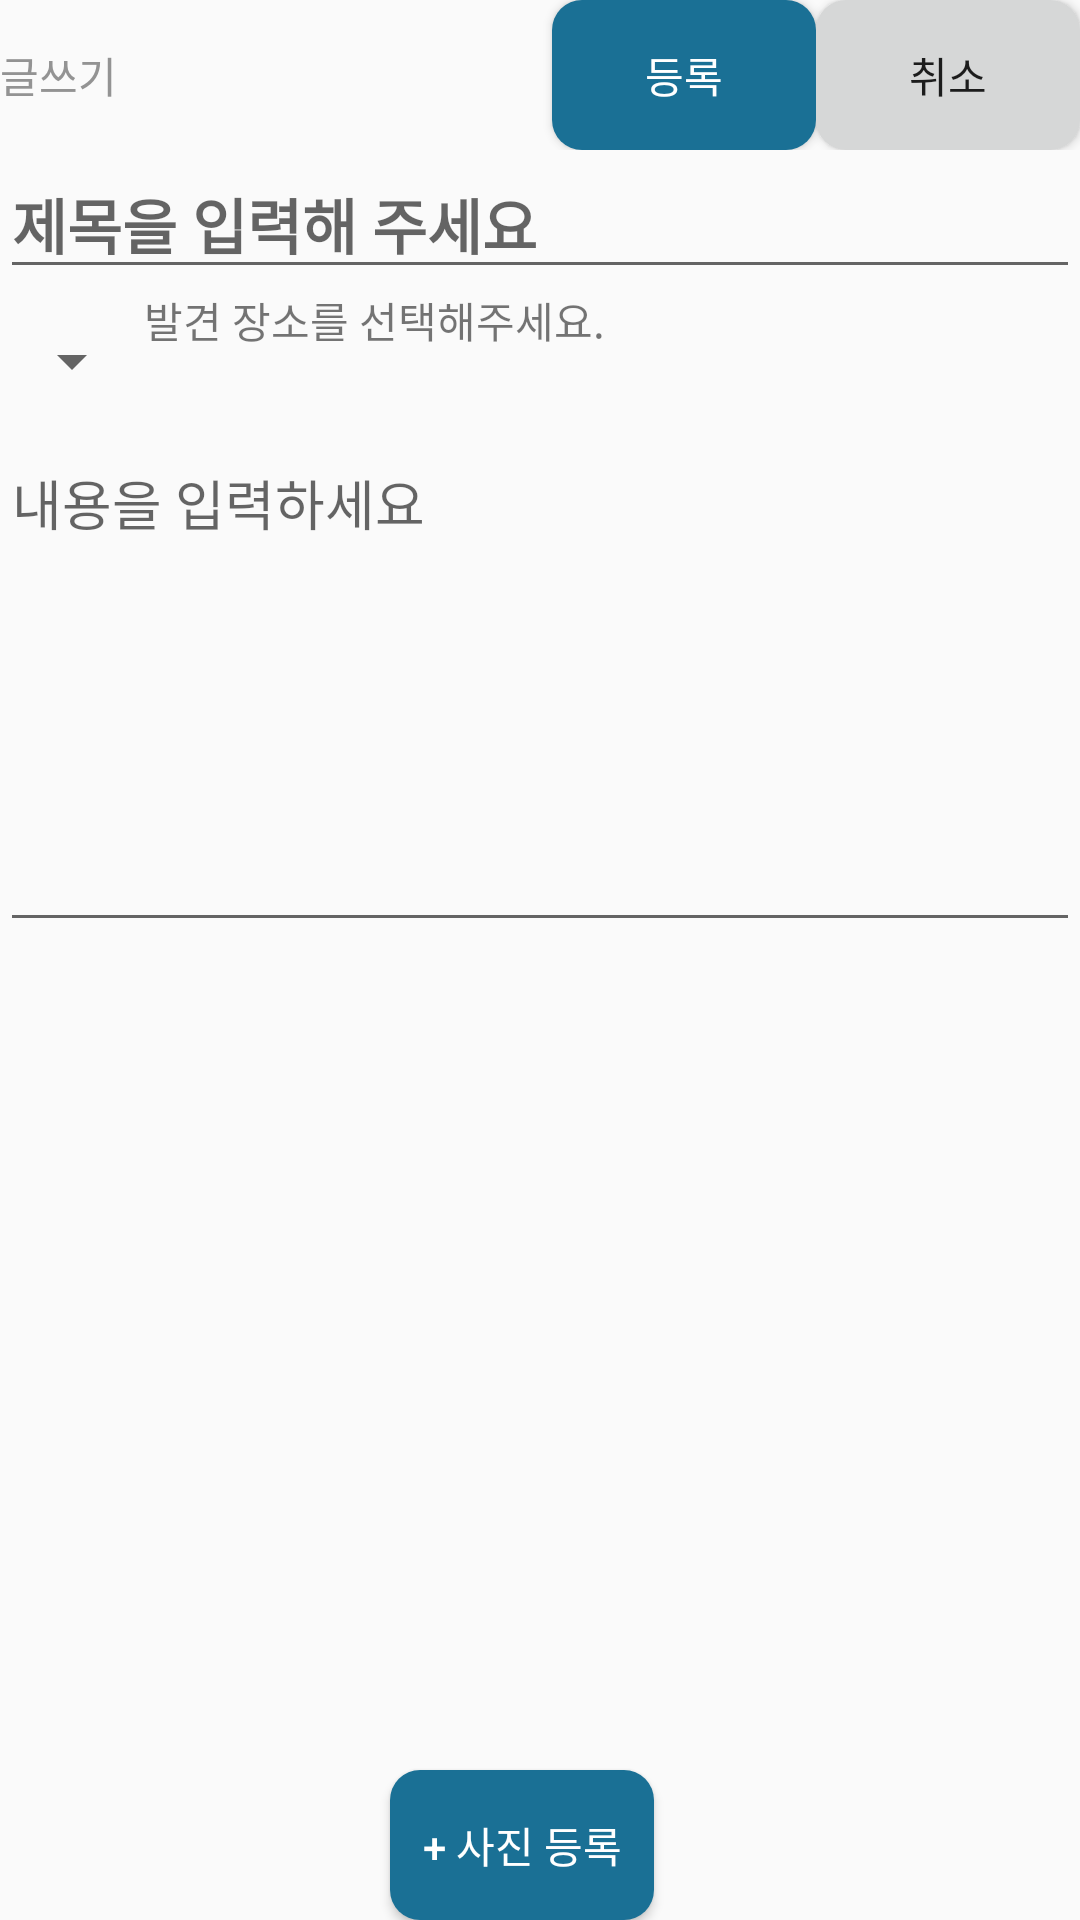

Android layout source for this screen:
<!-- AndroidManifest.xml: application theme Theme.PlzFind -->
<!-- res/layout/writepage.xml -->
<?xml version="1.0" encoding="utf-8"?>
<LinearLayout xmlns:android="http://schemas.android.com/apk/res/android"
    android:orientation="vertical"
    xmlns:app="http://schemas.android.com/apk/res-auto"
    android:layout_width="match_parent"
    android:layout_height="match_parent"
    android:layout_marginTop="30dp"
    android:layout_marginLeft="20dp"
    android:layout_marginRight="20dp"
    android:layout_marginBottom="20dp">

    <LinearLayout
        android:layout_width="match_parent"
        android:layout_height="wrap_content"
        android:orientation="horizontal">

        <TextView
            android:id="@+id/iii"
            android:layout_width="wrap_content"
            android:layout_height="31dp"
            android:layout_weight="1"
            android:text="글쓰기"
            android:textColor="#939393" />

        <Button
            android:id="@+id/btnWriteFindPost"
            android:layout_width="wrap_content"
            android:layout_height="wrap_content"
            android:layout_marginLeft="10dp"
            android:text="등록"
            android:background="@drawable/button_blue"
            android:textColor="@color/white"/>
        


        <Button
            android:id="@+id/btnBackFindPost"
            android:layout_width="wrap_content"
            android:layout_height="wrap_content"
            android:text="취소"
            android:background="@drawable/button_gray"
            />
        



    </LinearLayout>

    <EditText
        android:id="@+id/Title"
        android:layout_width="match_parent"
        android:layout_height="wrap_content"
        android:hint="제목을 입력해 주세요"
        android:textColor="#939393"
        android:textSize="20dp"
        android:textStyle="bold" />

    <LinearLayout
        android:layout_width="wrap_content"
        android:layout_height="wrap_content"
        android:orientation="horizontal"
        >

        <Spinner
            android:id="@+id/placeSpinner"
            android:layout_width="wrap_content"
            android:layout_height="48dp"
            />

        <TextView
            android:layout_width="match_parent"
            android:layout_height="wrap_content"
            android:text="발견 장소를 선택해주세요."
            />

    </LinearLayout>

    <EditText
        android:id="@+id/Content"
        android:layout_width="match_parent"
        android:layout_height="wrap_content"
        android:layout_weight="1"
        android:gravity="top"
        android:hint="내용을 입력하세요" />


    <ImageView
        android:id="@+id/imageView"
        android:layout_width="match_parent"
        android:layout_height="273dp"
        android:layout_marginTop="3dp"
        android:src="@drawable/ic_launcher_foreground" />

    <Button
        android:id="@+id/btnCapture"
        android:layout_width="wrap_content"
        android:layout_height="wrap_content"
        android:layout_marginLeft="130dp"
        android:onClick="capture"
        android:text="+ 사진 등록"
        android:background="@drawable/button_blue"
        android:textColor="@color/white" />


</LinearLayout>
<!-- resources referenced by this layout -->
<resources>
  <!-- drawable button_blue (drawable) -->
  <?xml version="1.0" encoding="utf-8"?>
  <shape xmlns:android="http://schemas.android.com/apk/res/android"
      android:shape="rectangle">
      <gradient
          android:startColor="#1A7095"
          android:endColor="#1A7095"
          android:angle="270" />
  
      <size
          android:width="36dp"
          android:height="50dp" />
      <corners android:radius="10dp" />
  </shape>
  <!-- drawable button_gray (drawable) -->
  <?xml version="1.0" encoding="utf-8"?>
  <shape xmlns:android="http://schemas.android.com/apk/res/android"
      android:shape="rectangle">
      <gradient
          android:startColor="#d6d7d7"
          android:endColor="#d6d7d7"
          android:angle="270" />
  
      <size
          android:width="36dp"
          android:height="50dp" />
      <corners android:radius="10dp" />
  </shape>
  <style name="Theme.PlzFind" parent="Theme.AppCompat.Light">
          
          <item name="colorPrimary">@color/purple_500</item>
          <item name="colorPrimaryVariant">@color/purple_700</item>
          <item name="colorOnPrimary">@color/white</item>
          
          <item name="colorSecondary">@color/teal_200</item>
          <item name="colorSecondaryVariant">@color/teal_700</item>
          <item name="colorOnSecondary">@color/black</item>
          
          <item name="android:statusBarColor">?attr/colorPrimaryVariant</item>
          
      </style>
  <!-- not gathered from this repository: default colours our renderer supplied (Android Studio template values) -->
  <color name="purple_500">#FF6200EE</color>
  <color name="purple_700">#FF3700B3</color>
  <color name="teal_200">#FF03DAC5</color>
  <color name="teal_700">#FF018786</color>
  <color name="black">#FF000000</color>
  <color name="white">#FFFFFFFF</color>
</resources>
